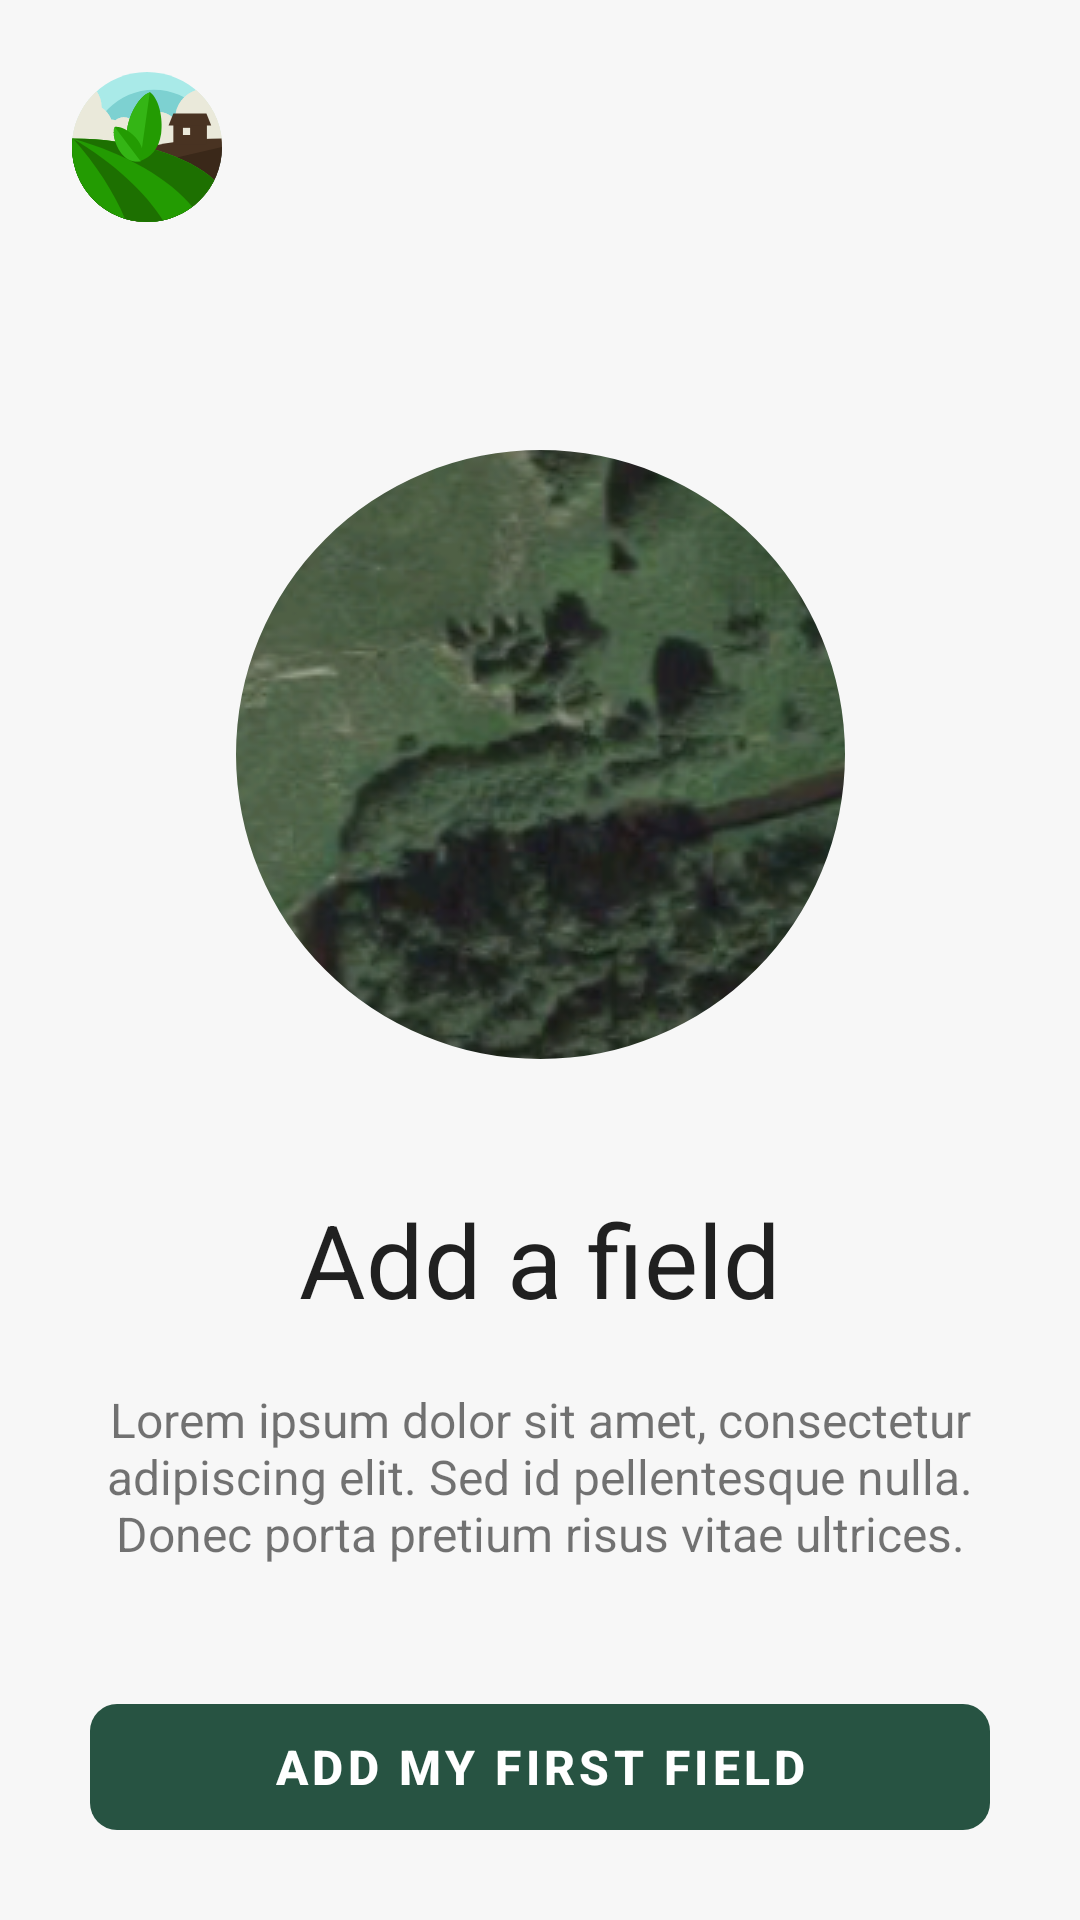

Layout XML and referenced resources for this Android screen:
<!-- AndroidManifest.xml: application theme Theme.Agino -->
<!-- res/layout/fragment_add_field.xml -->
<?xml version="1.0" encoding="utf-8"?>
<androidx.constraintlayout.widget.ConstraintLayout xmlns:android="http://schemas.android.com/apk/res/android"
    android:layout_width="match_parent"
    android:layout_height="match_parent"
    xmlns:tools="http://schemas.android.com/tools"
    xmlns:app="http://schemas.android.com/apk/res-auto">

    <ImageView
        android:id="@+id/first_time_img"
        android:layout_width="50dp"
        android:layout_height="50dp"
        android:layout_marginTop="24dp"
        android:layout_marginStart="24dp"
        android:importantForAccessibility="no"
        app:layout_constraintTop_toTopOf="parent"
        app:layout_constraintStart_toStartOf="parent"
        android:src="@drawable/first_time_user_small" />

    <TextView
        android:layout_width="wrap_content"
        android:layout_height="wrap_content"
        tools:text="Farm name"
        android:textAppearance="@style/TextAppearance.AppCompat.Body1"
        android:textSize="22sp"
        android:layout_marginStart="22dp"
        app:layout_constraintStart_toEndOf="@id/first_time_img"
        app:layout_constraintTop_toTopOf="@id/first_time_img"
        app:layout_constraintBottom_toBottomOf="@id/first_time_img" />

    <ImageButton
        android:layout_width="wrap_content"
        android:layout_height="wrap_content"
        android:layout_marginEnd="22dp"
        android:src="@drawable/ic_more_vert"
        android:background="@android:color/transparent"
        android:importantForAccessibility="no"
        app:layout_constraintTop_toTopOf="@id/first_time_img"
        app:layout_constraintBottom_toBottomOf="@id/first_time_img"
        app:layout_constraintEnd_toEndOf="parent" />


    <com.google.android.material.imageview.ShapeableImageView
        app:shapeAppearanceOverlay="@style/roundedFieldPictureShapeOverlay"
        android:id="@+id/logo"
        app:layout_constraintTop_toTopOf="parent"
        app:layout_constraintStart_toStartOf="parent"
        app:layout_constraintEnd_toEndOf="parent"
        android:importantForAccessibility="no"
        android:src="@drawable/new_field_img"
        android:layout_marginTop="150dp"
        android:layout_width="203dp"
        android:layout_height="203dp" />

    <TextView
        android:id="@+id/header_text"
        android:layout_width="wrap_content"
        android:layout_height="wrap_content"
        android:layout_marginTop="44dp"
        android:textAppearance="@style/TextAppearance.AppCompat.Body1"
        android:textSize="34sp"
        android:text="@string/add_a_field"
        app:layout_constraintTop_toBottomOf="@id/logo"
        app:layout_constraintStart_toStartOf="parent"
        app:layout_constraintEnd_toEndOf="parent" />

    <TextView
        android:id="@+id/description_text"
        android:layout_width="0dp"
        android:layout_height="wrap_content"
        android:layout_marginTop="20dp"
        android:layout_marginHorizontal="20dp"
        android:gravity="center"
        android:textSize="16sp"
        android:text="@string/lorem_ipsum"
        app:layout_constraintTop_toBottomOf="@id/header_text"
        app:layout_constraintStart_toStartOf="parent"
        app:layout_constraintEnd_toEndOf="parent" />

    <com.google.android.material.button.MaterialButton
        android:id="@+id/add_field_button"
        style="@style/SolidButton"
        android:text="@string/add_my_first_field"
        android:layout_width="match_parent"
        android:layout_height="54dp"
        android:layout_marginTop="40dp"
        android:layout_marginHorizontal="30dp"
        app:layout_constraintTop_toBottomOf="@id/description_text"
        app:layout_constraintStart_toStartOf="parent"
        app:layout_constraintEnd_toEndOf="parent" />

</androidx.constraintlayout.widget.ConstraintLayout>
<!-- resources referenced by this layout -->
<resources>
  <!-- drawable first_time_user_small: vector/xml drawable (drawable, 5738 chars, omitted) -->
  <!-- drawable new_field_img: png bitmap (drawable-v24, 70102 bytes) -->
  <string name="add_a_field">Add a field</string>
  <string name="add_my_first_field">Add my first field</string>
  <string name="lorem_ipsum">Lorem ipsum dolor sit amet, consectetur adipiscing elit. Sed id pellentesque nulla. Donec porta pretium risus vitae ultrices.</string>
  <style name="SolidButton" parent="@style/Widget.MaterialComponents.Button.UnelevatedButton">
          <item name="android:height">54dp</item>
          <item name="android:textAppearance">@style/ButtonTextAppearance</item>
          <item name="android:layout_width">match_parent</item>
          <item name="cornerRadius">9dp</item>
      </style>
  <style name="roundedFieldPictureShapeOverlay">
          <item name="cornerFamily">rounded</item>
          <item name="cornerSize">50%</item>
      </style>
  <style name="Theme.Agino" parent="Theme.MaterialComponents.DayNight.NoActionBar">
          
          <item name="colorPrimary">@color/forest_green</item>
          <item name="colorPrimaryVariant">@color/forest_green</item>
          <item name="colorOnPrimary">@color/white</item>
          
          <item name="colorSecondary">@color/neon_green</item>
          <item name="colorSecondaryVariant">@color/neon_green</item>
          <item name="colorOnSecondary">@color/black</item>
          
          <item name="android:statusBarColor">?attr/colorPrimaryVariant</item>
          
          <item name="materialButtonStyle">@style/SolidButton</item>
          <item name="textInputStyle">@style/TextInputLayoutStyle</item>
  
          <item name="strokeColor">@color/light_grey</item>
          <item name="android:windowBackground">@color/alabaster</item>
      </style>
  <style name="ButtonTextAppearance" parent="TextAppearance.MaterialComponents.Button">
          <item name="android:textAlignment">center</item>
          <item name="android:textAllCaps">true</item>
          <item name="android:textStyle">bold</item>
          <item name="android:textSize">16sp</item>
      </style>
  <color name="forest_green">#275342</color>
  <color name="white">#FFFFFFFF</color>
  <color name="neon_green">#00D600</color>
  <color name="black">#FF000000</color>
  <style name="TextInputLayoutStyle" parent="@style/Widget.MaterialComponents.TextInputLayout.OutlinedBox">
          <item name="boxBackgroundColor">@color/white</item>
          <item name="hintTextColor">@color/silver</item>
          <item name="android:textColorHint">@color/silver</item>
          <item name="boxCornerRadiusBottomEnd">5dp</item>
          <item name="boxCornerRadiusBottomStart">5dp</item>
          <item name="boxCornerRadiusTopEnd">5dp</item>
          <item name="boxCornerRadiusTopStart">5dp</item>
          <item name="boxStrokeWidth">0.4dp</item>
          <item name="boxStrokeWidthFocused">0dp</item>
          <item name="endIconMode">custom</item>
      </style>
  <color name="light_grey">#F2F2F2</color>
  <color name="alabaster">#F7F7F7</color>
  <color name="silver">#FFCACACA</color>
</resources>
